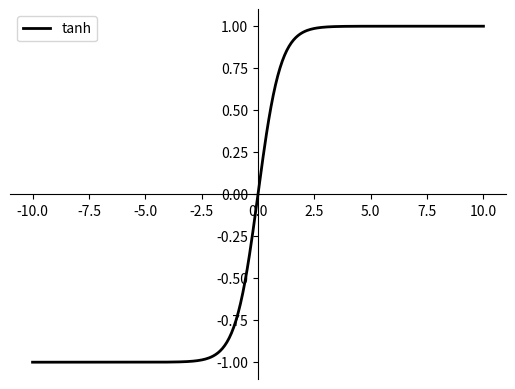

Here is the Python script that generated this plot:
#!/usr/local/bin/python3
# -*- coding: UTF-8 -*-

#tanh 函数
import numpy as np
import matplotlib.pyplot as plt

def tanh(x):  
    return np.tanh(x)  

def tanh_deriv(x):  
    return 1.0 - np.tanh(x) * np.tanh(x)

# 获取当前坐标轴对象
ax = plt.gca()

# 将垂直坐标刻度置于左边框
ax.yaxis.set_ticks_position('left')
# 将水平坐标刻度置于底边框
ax.xaxis.set_ticks_position('bottom')
# 将左边框置于数据坐标原点
ax.spines['left'].set_position(('data', 0))
# 将底边框置于数据坐标原点
ax.spines['bottom'].set_position(('data', 0))

# 将右边框和顶边框设置成无色
ax.spines['right'].set_color('none')
ax.spines['top'].set_color('none')

 
x = np.linspace(-10, 10, 400)
plt.plot(x, tanh(x), label="tanh",  linestyle='-',  linewidth = 2, color='black') 
#plt.scatter(x,tanh_deriv(x),label="tanh_deriv")
#plt.title('tanh Function')
plt.legend(loc = 'upper left')  

plt.savefig("tanh_20180622.png")  #保存图象

plt.show()